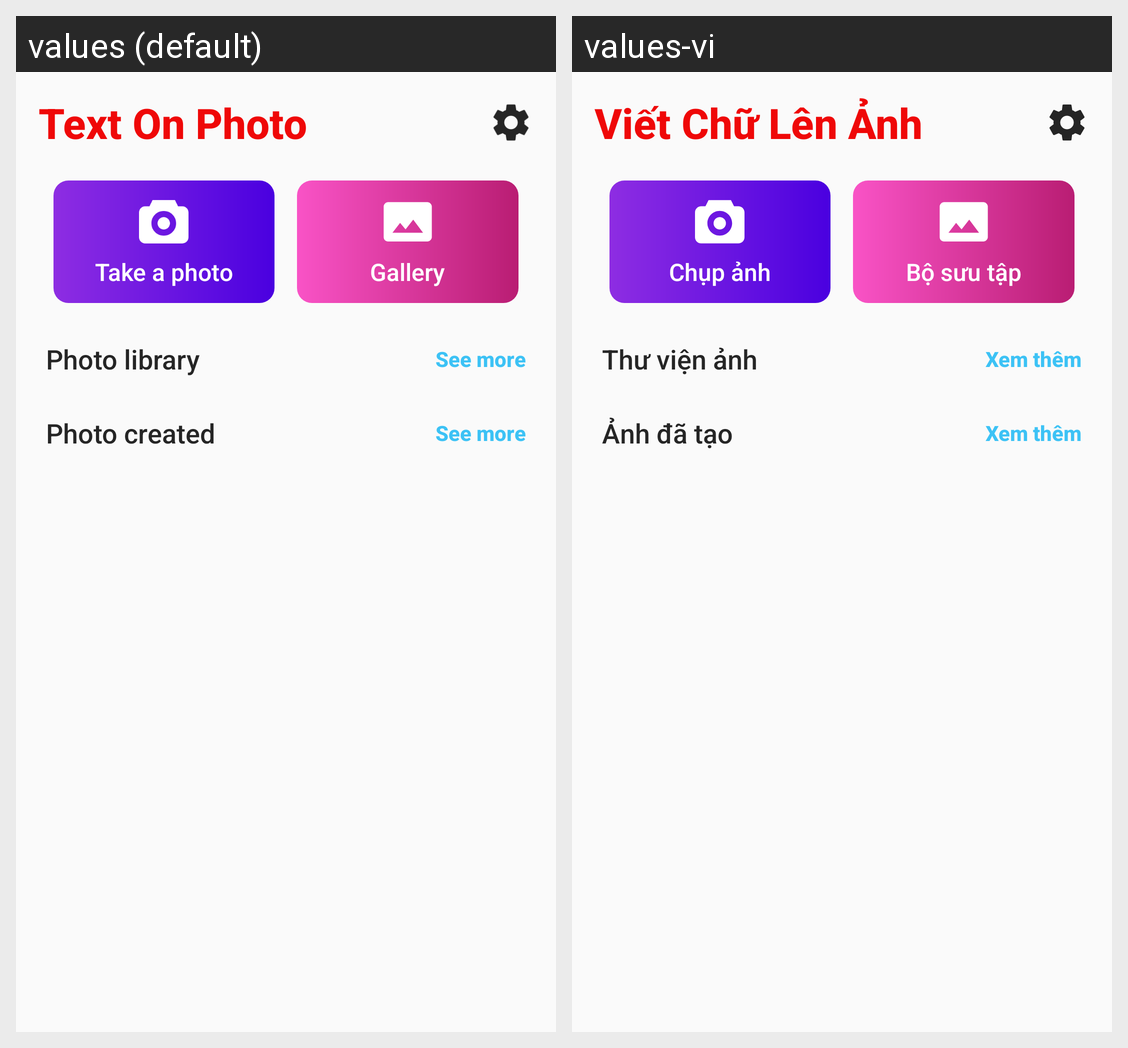

The same Android screen rendered under two of its app's locales, left to right. List the strings drawn on it with the default value and each locale's translation.
Android screen res/layout/activity_home_page.xml rendered under 2 locales, left to right: values (default), values-vi. Device: Nexus 5 (rendered at 1080×1920; each locale shown at half size, 540×960, under a caption strip naming it); theme Theme.TextOnPicture.NoActionBar.
Strings drawn on this screen, with the default value and each locale's value (text and hints the layout hard-codes, and strings that could not be matched under every locale, appear in the picture but are not listed):

app_name
  values: Text On Photo
  values-vi: Viết Chữ Lên Ảnh

take_photo
  values: Take a photo
  values-vi: Chụp ảnh

gallery
  values: Gallery
  values-vi: Bộ sưu tập

firebase_picture
  values: Photo library
  values-vi: Thư viện ảnh

view_more
  values: See more
  values-vi: Xem thêm

created_picture
  values: Photo created
  values-vi: Ảnh đã tạo
